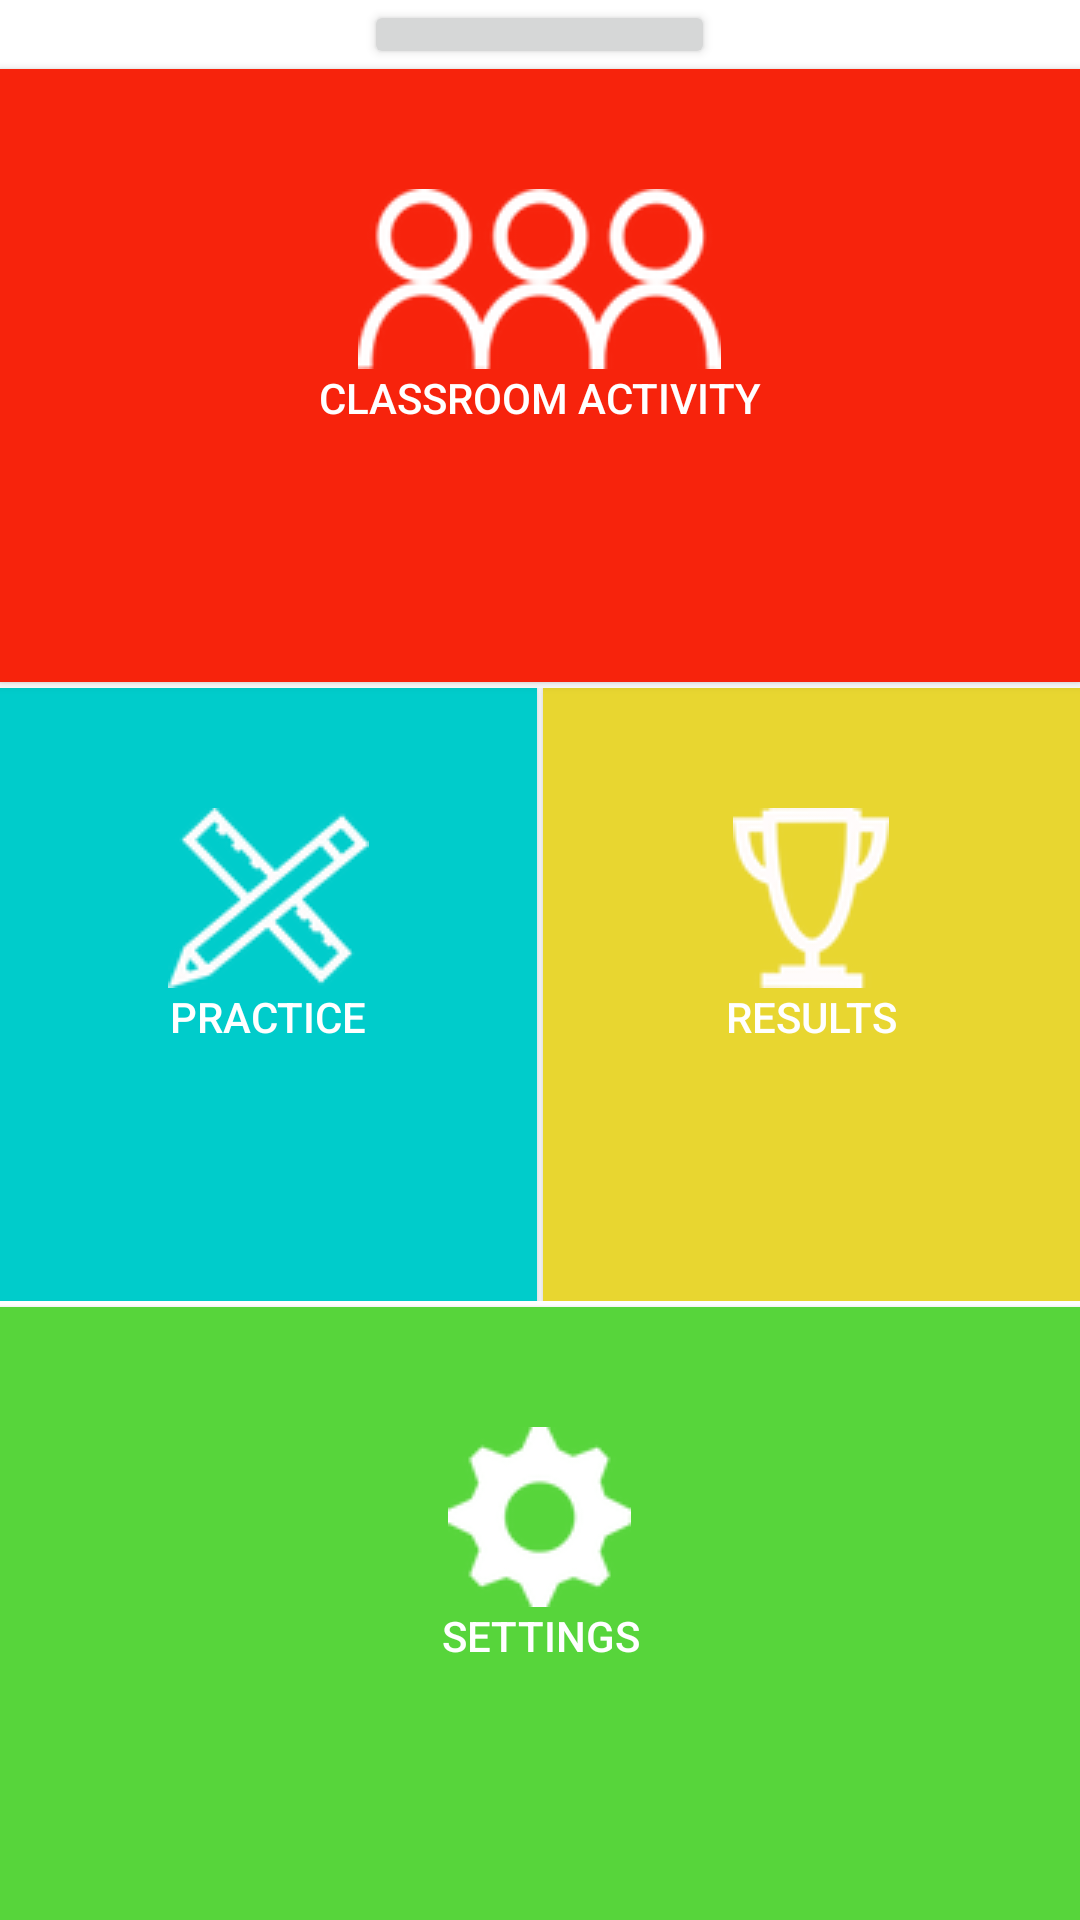

Layout XML and referenced resources for this Android screen:
<!-- AndroidManifest.xml: application theme CustomActionBarTheme -->
<!-- res/layout/activity_menu.xml -->
<RelativeLayout xmlns:android="http://schemas.android.com/apk/res/android"
    xmlns:tools="http://schemas.android.com/tools"
    android:layout_width="match_parent"
    android:layout_height="match_parent"
    android:background="@color/white"
    tools:context=".Activities.MenuActivity">

    <LinearLayout
        android:layout_width="wrap_content"
        android:layout_height="wrap_content"
        android:layout_alignParentBottom="true"
        android:layout_alignParentLeft="true"
        android:layout_alignParentRight="true"
        android:layout_alignParentTop="true"
        android:orientation="vertical"
        android:weightSum="9">

        <Button
            android:id="@+id/dbBrowsingButton"
            android:layout_width="wrap_content"
            android:layout_height="23dp"
            android:layout_gravity="center_horizontal"
            android:text="DB Browsing" />

        <Button
            android:id="@+id/interactivemodebutton"
            android:drawableTop="@drawable/class_activity_icon"
            android:paddingTop="40dp"
            android:gravity="top|center"
            android:layout_width="match_parent"
            android:layout_height="0dp"
            android:layout_weight="3"
            android:background="@color/red"
            android:text="@string/interactive_mode_button"
            android:textColor="@color/white" />

        <LinearLayout
            android:layout_width="fill_parent"
            android:layout_height="0dp"
            android:layout_weight="3"
            android:layout_marginTop="2dp"
            android:layout_marginBottom="2dp"
            android:orientation="horizontal">

            <Button
                android:id="@+id/exercicebutton"
                android:drawableTop="@drawable/practice_icon"
                android:paddingTop="40dp"
                android:gravity="top|center"
                android:layout_width="0dp"
                android:layout_height="match_parent"
                android:layout_weight="1"
                android:layout_marginRight="1dp"
                android:background="@color/blue"
                android:text="@string/exercices"
                android:textColor="@color/white" />

            <Button
                android:id="@+id/scoresbutton"
                android:drawableTop="@drawable/results_icon"
                android:paddingTop="40dp"
                android:gravity="top|center"
                android:layout_width="0dp"
                android:layout_height="match_parent"
                android:layout_marginLeft="1dp"
                android:layout_alignParentRight="true"
                android:layout_weight="1"
                android:background="@color/yellow"
                android:text="@string/title_activity_evaluation_results"
                android:textColor="@color/white" />

        </LinearLayout>

        <Button
            android:id="@+id/buttonchangesettings"
            android:drawableTop="@drawable/settings_icon"
            android:paddingTop="40dp"
            android:gravity="top|center"
            android:layout_width="match_parent"
            android:layout_height="0dp"
            android:layout_weight="3"
            android:background="@color/green"
            android:text="@string/button_menu_settings"
            android:textColor="@color/white" />
    </LinearLayout>

</RelativeLayout>
<!-- resources referenced by this layout -->
<resources>
  <color name="blue">#00cccb</color>
  <color name="green">#57D53B</color>
  <color name="red">#F7230C</color>
  <color name="white">#FFFFFF</color>
  <color name="yellow">#E8D630</color>
  <!-- drawable class_activity_icon: png bitmap (drawable-mdpi, 6338 bytes) -->
  <!-- drawable practice_icon: png bitmap (drawable-mdpi, 4473 bytes) -->
  <!-- drawable results_icon: png bitmap (drawable-mdpi, 3734 bytes) -->
  <!-- drawable settings_icon: png bitmap (drawable-mdpi, 3182 bytes) -->
  <string name="button_menu_settings">Settings</string>
  <string name="exercices">Practice</string>
  <string name="interactive_mode_button">Classroom Activity</string>
  <string name="title_activity_evaluation_results">Results</string>
  <style name="CustomActionBarTheme" parent="@style/Theme.AppCompat.Light.DarkActionBar">
          <item name="android:actionBarStyle" tools:ignore="NewApi">@style/MyActionBar</item>
          <item name="actionBarStyle">@style/MyActionBar</item>
          <item name="android:textColor">@color/white</item>
      </style>
  <style name="MyActionBar" parent="@style/Widget.AppCompat.Light.ActionBar.Solid.Inverse">
          <item name="android:background" tools:ignore="NewApi">@color/koekored</item>
          <item name="background">@color/koekored</item>
      </style>
  <color name="koekored">#ff3333</color>
</resources>
